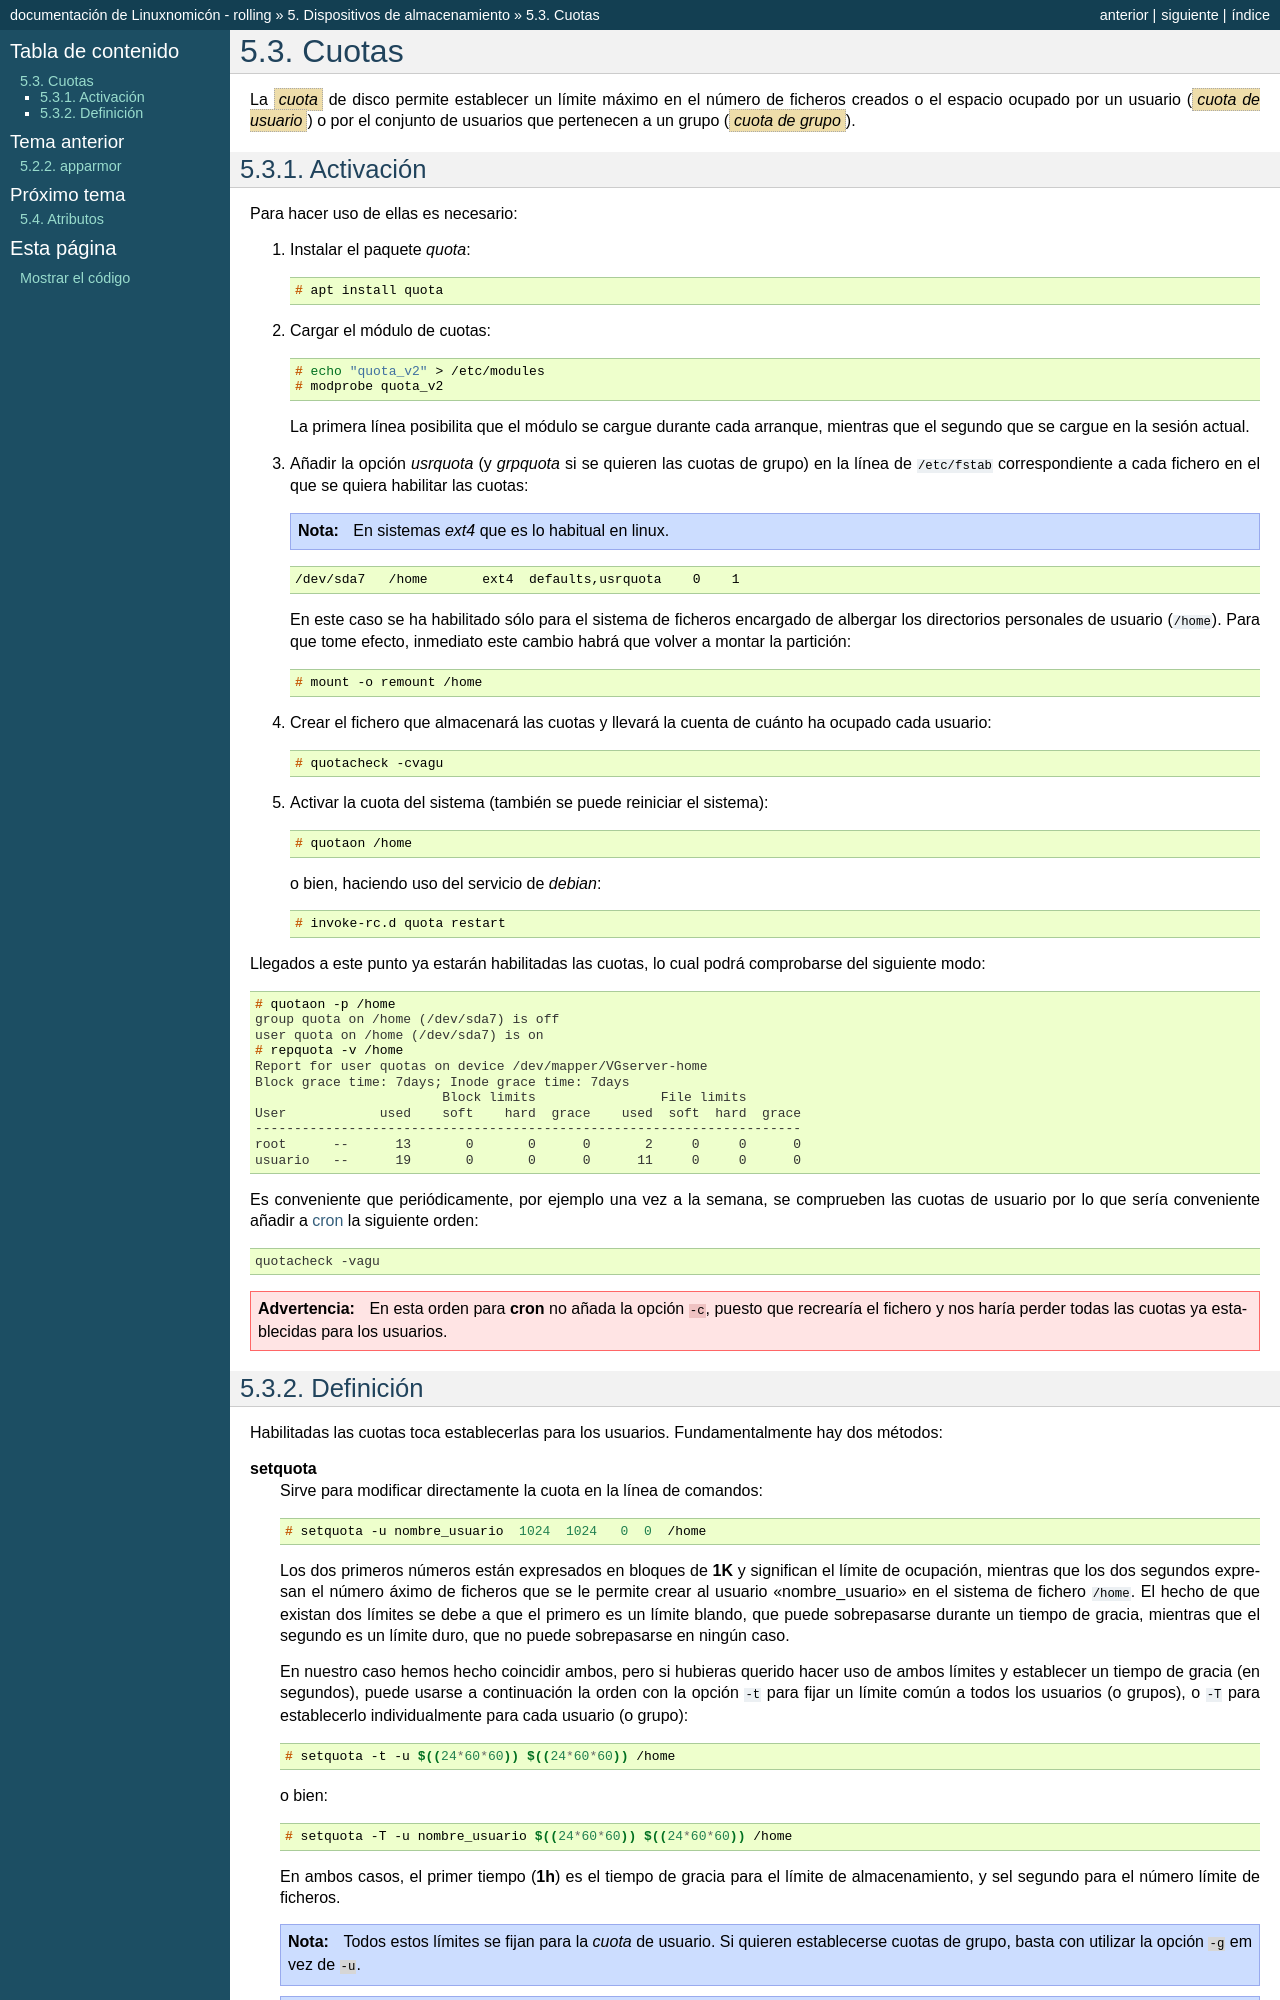

repository: sio2sio2/doc-linux · page: 05.discos/03.cuotas/index.html · generator: sphinx

.. _disk-quota:

Cuotas
======
La :dfn:`cuota` de disco permite establecer un límite máximo en el número de
ficheros creados o el espacio ocupado por un usuario (:dfn:`cuota de usuario`) o
por el conjunto de usuarios que pertenecen a un grupo (:dfn:`cuota de grupo`).

Activación
----------

Para hacer uso de ellas es necesario:

#. Instalar el paquete *quota*::

      # apt install quota

#. Cargar el módulo de cuotas::

      # echo "quota_v2" > /etc/modules
      # modprobe quota_v2

   La primera línea posibilita que el módulo se cargue durante cada arranque,
   mientras que el segundo que se cargue en la sesión actual.

#. Añadir la opción *usrquota* (y *grpquota* si se quieren las cuotas de grupo)
   en la línea de :file:`/etc/fstab` correspondiente a cada fichero en el que se
   quiera habilitar las cuotas:

   .. nota:: En sistemas *ext4* que es lo habitual en linux.

   .. code-block:: none

      /dev/sda7   /home       ext4  defaults,usrquota    0    1

   En este caso se ha habilitado sólo para el sistema de ficheros encargado de
   albergar los directorios personales de usuario (:file:`/home`). Para que tome
   efecto, inmediato este cambio habrá que volver a montar la partición::

       # mount -o remount /home

#. Crear el fichero que almacenará las cuotas y llevará la cuenta de cuánto ha
   ocupado cada usuario::

      # quotacheck -cvagu

#. Activar la cuota del sistema (también se puede reiniciar el sistema)::

      # quotaon /home

   o bien, haciendo uso del servicio de *debian*::

      # invoke-rc.d quota restart

Llegados a este punto ya estarán habilitadas las cuotas, lo cual podrá
comprobarse del siguiente modo::

   # quotaon -p /home
   group quota on /home (/dev/sda7) is off
   user quota on /home (/dev/sda7) is on 
   # repquota -v /home
   Report for user quotas on device /dev/mapper/VGserver-home
   Block grace time: 7days; Inode grace time: 7days
                           Block limits                File limits
   User            used    soft    hard  grace    used  soft  hard  grace
   ----------------------------------------------------------------------
   root      --      13       0       0      0       2     0     0      0
   usuario   --      19       0       0      0      11     0     0      0

Es conveniente que periódicamente, por ejemplo una vez a la semana, se
comprueben las cuotas de usuario por lo que sería conveniente añadir a
:ref:`cron <cron>` la siguiente orden::

   quotacheck -vagu

.. warning:: En esta orden para :program:`cron` no añada la opción ``-c``,
   puesto que recrearía el fichero y nos haría perder todas las cuotas ya
   establecidas para los usuarios.
